pico-8 play session: mixed d-pad (fixed 12-tick cycle)

[t = 1 s] mixed d-pad (1.2s cycle ×~1): → ← ↑ ↓ + 🅾/❎ taps, ~1s
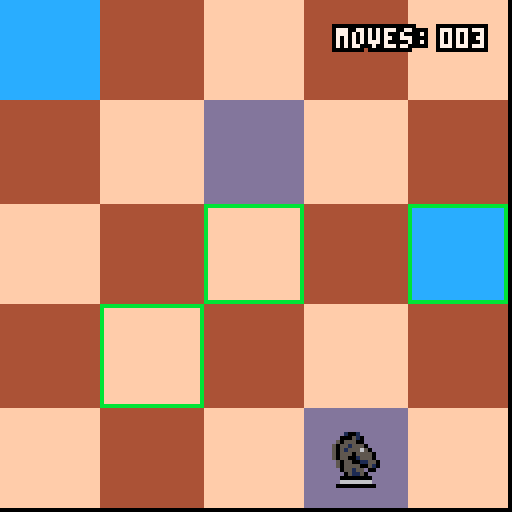
[t = 2 s] mixed d-pad (1.2s cycle ×~1): → ← ↑ ↓ + 🅾/❎ taps, ~2s
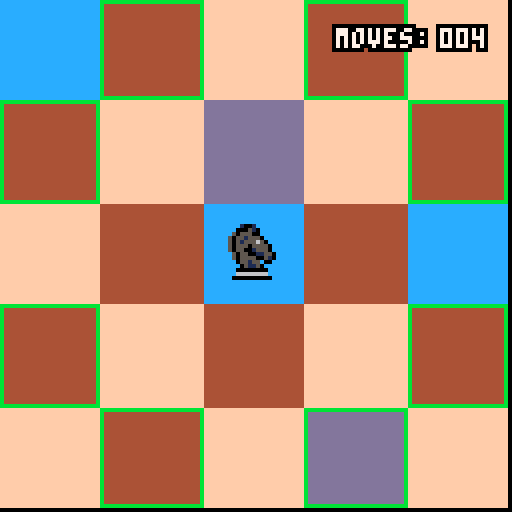
[t = 6 s] mixed d-pad (1.2s cycle ×~5): → ← ↑ ↓ + 🅾/❎ taps, ~6s
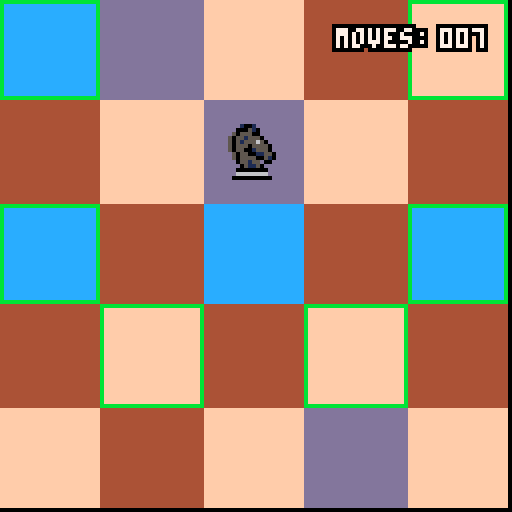
[t = 8 s] mixed d-pad (1.2s cycle ×~6): → ← ↑ ↓ + 🅾/❎ taps, ~8s
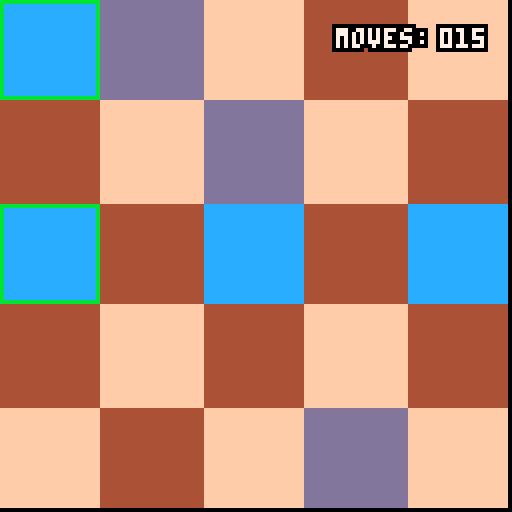

pico-8 cartridge
version 18
__lua__
-- friendly queens
-- by bart snapp

-- todo:
-- make this game a friendly queens game


function _init()
   state="menu"
   select=0 -- menu item selected
   palt(14, true) -- pink color as transparency is true
   palt(0, false) -- black color as transparency is false
   tour={}	
   t=1 -- timer for flashing
   mv=0
   x=1
   y=1
   num=1
   mcl = 1--flr(rnd(16))
   mcd = 2--mcl+ceil(rnd(15))
end

-- to figure out when knight
-- tour is complete, remove
-- elements from the list unitl
-- the list is empty


-- adds a btn and b btn glyphs
-- button sprites borrowed from
-- https://www.lexaloffle.com/bbs/?tid=30054
-- [redacted]
abin={{0,1,1,1,1,1,0},
 	{1,1,1,0,1,1,1},
 	{1,1,0,0,0,1,1},
 	{1,1,0,1,0,1,1},
 	{0,1,1,1,1,1,0}}

bbin={{0,1,1,1,1,1,0},
 	{1,1,0,0,1,1,1},
 	{1,1,0,1,0,1,1},
 	{1,1,0,0,0,1,1},
 	{0,1,1,1,1,1,0}}
 	
function abtn(x,y,c)
   for i=1,5 do
      for j=1,7 do
	 if abin[i][j] == 0 then else
	    pset(j+x-1,i+y-1,c*abin[i][j])
	 end
      end
   end	
end

function bbtn(x,y,c)
   for i=1,5 do
      for j=1,7 do
	 if bbin[i][j] == 0 then else
	    pset(j+x-1,i+y-1,c*bbin[i][j])
	 end
      end	
   end
end

function create_tour(num)
   for j=1,num do -- for now	
      for i=1,num do -- for now
	 add(tour,{i,j})
      end
   end
end


-- music
music(0)



-- menu

-- adds return to menu
menuitem(1, "return to menu", function() state="menu" end)

-- outline print
-- borrowed from https://github.com/clowerweb/lib-pico8
function print_ol(s,_x,_y,c1,c2)
  for x=-1,1 do
    for y=-1,1 do
      print(s,_x+x,_y+y,c1)
    end
  end
  print(s,_x,_y,c2)
end


-->8
-- main udpate and draw

function _update()
   if state=="menu" then
      update_menu()
   elseif state=="tour" then
      update_tour()
   elseif state=="done" then
      update_done()
   end
end

function _draw()
   if state=="menu" then
      draw_menu()
   elseif state=="tour" then
      draw_tour()
   elseif state=="done" then
      draw_done()
   end
end



-->8
-- updates

function update_menu()
   tour={}
   tourcomplete=false
   if ((btnp(4) or btnp(5)) and select==0) 
   then 
      state="tour"
      num=5
      x=ceil(rnd(num)) y=ceil(rnd(num))
   end
   if ((btnp(4) or btnp(5)) and select==1) 
   then 
      state="tour"
      num=6
      x=ceil(rnd(num)) y=ceil(rnd(num))
   end
   if ((btnp(4) or btnp(5)) and select==2) 
   then 
      state="tour"
      num=7
      x=ceil(rnd(num)) y=ceil(rnd(num))
   end
   if ((btnp(4) or btnp(5)) and select==3) 
   then 
      state="tour"
      num=8
      x=ceil(rnd(num)) y=ceil(rnd(num))
   end
   create_tour(num)
   if btnp(3) then 
      select=(select+1)%(#options)
   elseif btnp(2) then 
      select=(select-1)%(#options)
   end
   mv_ctr=0
end


-- tour update 

function deltour(t,v)
   pret={}
   for i=1,#t do
	 if t[i][1] != v[1] or t[i][2] != v[2] then
	    add(pret,t[i])
      end
   end
   return pret
end


function edgebump()
   -- x's
   if x==2 then
      if mv==5 or mv==6 then mv=7
      end
   elseif x==(num-1) then
      if mv==1 or mv==2 then mv=3
      end
   elseif x==1 then
      if mv>3 and mv<8 then mv=0
      end
   elseif x==num then
      if mv>-1 and  mv<4 then mv=4
      end
   end
   -- y's
   if y==2 then
      if mv==0 or mv ==7 then mv=1
      end
   elseif y==(num-1) then
      if mv==3 or mv==4 then mv=5
      end
   elseif y==1 then
      if mv==0 or mv==1 or mv==6 or mv==7 then mv=2
      end
   elseif y==num then
      if mv>1 and mv<6 then mv=6
      end
   end

end


function update_tour()
   --if btnp(4) then tour_builder(num,tour) end
   if btnp(0) or btnp(1) or btnp(2) or btnp(3)
   then
      mv = (mv+1)%8
   end
   if btnp(4) or btnp(5) then
      sfx(0)
      jump(mv,n)
      mv_ctr += 1
   end
   tour = deltour(tour,{x,y}) -- it doesn't know that {x,y}=={2,4} etc...
   edgebump()
end

function update_done()
   if btnp(5) or btnp(4) then state = "menu" end
end


-->8
-- draws

function draw_menu()
   t+=1
   options={
      "tour a 5x5 board",
      "tour a 6x6 board",
      "tour a 7x7 board",
      "tour an 8x8 board"
   }
   cls()
   num=8
   chessboard(8,mcl,mcd)
   if t==1 then x=ceil(rnd(num)) y=ceil(rnd(num)) end
   knight(8,x,y)
   print_ol("knight's tour",38+3*sin(t/40),30+3*cos(t/40),0,10)
   for i=1,#options do
      print(options[i],32,53+10*(i-1),6)
   end
   print_ol(options[select+1],32,53+10*(select),9,1)
   print("select tour and press",18,120,6)
   abtn(105,120,6)
   t%=40
end




function knight(n,x,y) -- note x,y is in chessboard squares 1 to n...
   spr(0,(x-1)*(128/n)+128/(2*num)-8,(y-1)*(128/n)+128/(2*num)-8,2,2)
end

-- you may want a different move fxn

-- note: all of these moves are based on knights positon

function move_0(n,x,y,c)
   rect((x)*(128/n),  (y-3)*(128/n),  (x+1)*(128/n)-1,(y-2)*(128/n)-1,c) --ur 0
end

function move_1(n,x,y,c)
   rect((x+1)*(128/n),(y-2)*(128/n),  (x+2)*(128/n)-1,(y-1)*(128/n)-1,c) --ru 1
end

function move_2(n,x,y,c)
   rect((x+1)*(128/n),(y+1)*(128/n)-1,(x+2)*(128/n)-1,(y)*(128/n),c) --rd 2
end

function move_3(n,x,y,c)
   rect((x)*(128/n),  (y+2)*(128/n)-1,(x+1)*(128/n)-1,(y+1)*(128/n),c) --dr 3
end

function move_4(n,x,y,c)
   rect((x-2)*(128/n),(y+2)*(128/n)-1,(x-1)*(128/n)-1,(y+1)*(128/n),c) --dl 4
end

function move_5(n,x,y,c)
   rect((x-3)*(128/n),(y+1)*(128/n)-1,(x-2)*(128/n)-1,(y)*(128/n),c) --ld 5
end

function move_6(n,x,y,c)
   rect((x-3)*(128/n),(y-2)*(128/n),  (x-2)*(128/n)-1,(y-1)*(128/n)-1,c) --lu 6
end

function move_7(n,x,y,c)
   rect((x-2)*(128/n),(y-3)*(128/n),  (x-1)*(128/n)-1,(y-2)*(128/n)-1,c) --ul 7
end

function moves(n,x,y,c) -- note x,y is in chessboard squares 1 to n...
   move_0(n,x,y,c)
   move_1(n,x,y,c)
   move_2(n,x,y,c)
   move_3(n,x,y,c)
   move_4(n,x,y,c)
   move_5(n,x,y,c)
   move_6(n,x,y,c)
   move_7(n,x,y,c)
end

function prejump(mv,n,x,y,c)
   if mv==0 then
      move_0(n,x,y,c)
   elseif mv ==1 then 
      move_1(n,x,y,c)
   elseif mv ==2 then 
      move_2(n,x,y,c)
   elseif mv ==3 then 
      move_3(n,x,y,c)
   elseif mv ==4 then 
      move_4(n,x,y,c)
   elseif mv ==5 then 
      move_5(n,x,y,c)
   elseif mv ==6 then 
      move_6(n,x,y,c)
   elseif mv ==7 then 
      move_7(n,x,y,c)
   end
end


function jump(mv,n)
   if mv==0 then
      x+=1
      y-=2
   elseif mv==1 then
      x+=2
      y-=1
   elseif mv==2 then
      x+=2
      y+=1
   elseif mv==3 then
      x+=1
      y+=2
   elseif mv==4 then
      x-=1
      y+=2
   elseif mv==5 then
      x-=2
      y+=1
   elseif mv==6 then
      x-=2
      y-=1
   elseif mv==7 then
      x-=1
      y-=2
   end
end


-- colors the squares
function squarecolor(i,cl,cd)
	if i%2==0 then return cl -- light color
	else return cd -- dark color
	end
end


-- draws the brown board
function tour_board(n,tour,cl,cd)
   for i in all(tour) do
      rectfill(
	 (i[1]-1)*(128/n),
	 (i[2]-1)*(128/n),
	 128/n-1+(i[1]-1)*(128/n),
	 128/n-1+(i[2]-1)*(128/n),
	 squarecolor((i[1]-1)+(i[2]-1),cl,cd))
   end
end

-- draws the blue board
function chessboard(n,cl,cd)
	for j=0,n-1 do	
	for i=0,n-1 do
	rectfill(
	   i*(128/n),
	   j*(128/n),
	   128/n-1+i*(128/n),
	   128/n-1+j*(128/n),
	   squarecolor(i+j,cl,cd))
	end
	end
end


function draw_tour()
	t+=1
	cls()
	chessboard(num,12,13)
	tour_board(num,tour,15,4)
	knight(num,x,y)
	moves(num,x,y,11)
	if t>=10 then
	   prejump(mv,num,x,y,10)
	end
	print_ol("moves:",84,7,0,7)
	if mv_ctr < 10 then
	   print_ol(mv_ctr,118,7,0,7)
	   print_ol("00",110,7,0,7)
	elseif mv_ctr<100 then
	   print_ol(mv_ctr,114,7,0,7)
	   print_ol("0",110,7,0,7)
	elseif mv_ctr>999 then
	   mv_ctr=1000
	   print_ol("xxx",110,7,0,7)
	else print_ol(mv_ctr,110,7,0,7)
	end
	t%=20
	line(0,127,127,127,0)
	line(127,0,127,127,0)
	if #tour==0 then state = "done" end
end

function draw_done()
   if mv_ctr>(num^2-1) then
      print_ol("tour complete!",35,60,10,1)
   else
      print_ol("perfect tour complete!",21,60,10,1)
   end
end
__gfx__
eeeeeeeeeeeeeeeeeeeeeeeeeeeeeeeeeeeeeeeeeeeeeeeeeeeeeeeeeeeeeeeeeeeeeeeeeeeeeeeeeeeeeeeeeeeeeeeeeeeeeeeeeeeeeeeeeeeeeeeeeeeeeeee
eeeee1001eeeeeeeeeeeeeeeeeeeeeeeeeeeeeeeeeeeeeeeeeeeeeeeeeeeeeeeeeeeeeeeeeeeeeeeeeeeeeeeeeeeeeeeeeeeeeeeeeeeeeeeeeeeeeeeeeeeeeee
eeee000510eeeeeeeeeeeeeeeeeeeeeeeeeeeeeeeeeeeeeeeeeeeeeeeeeeeeeeeeeeeeeeeeeeeeeeeeeeeeeeeeeeeeeeeeeeeeeeeeeeeeeeeeeeeeeeeeeeeeee
eee5055500eeeeeeeeeeeeeeeeeeeeeeeeeeeeeeeeeeeeeeeeeeeeeeeeeeeeeeeeeeeeeeeeeeeeeeeeeeeeeeeeeeeeeeeeeeeeeeeeeeeeeeeeeeeeeeeeeeeeee
ee505515550eeeeeeeeeeeeeeeeeeeeeeeeeeeeeeeeeeeeeeeeeeeeeeeeeeeeeeeeeeeeeeeeeeeeeeeeeeeeeeeeeeeeeeeeeeeeeeeeeeeeeeeeeeeeeeeeeeeee
ee5051555650eeeeeeeeeeeeeeeeeeeeeeeeeeeeeeeeeeeeeeeeeeeeeeeeeeeeeeeeeeeeeeeeeeeeeeeeeeeeeeeeeeeeeeeeeeeeeeeeeeeeeeeeeeeeeeeeeeee
ee50555055550eeeeeeeeeeeeeeeeeeeeeeeeeeeeeeeeeeeeeeeeeeeeeeeeeeeeeeeeeeeeeeeeeeeeeeeeeeeeeeeeeeeeeeeeeeeeeeeeeeeeeeeeeeeeeeeeeee
ee50550015550eeeeeeeeeeeeeeeeeeeeeeeeeeeeeeeeeeeeeeeeeeeeeeeeeeeeeeeeeeeeeeeeeeeeeeeeeeeeeeeeeeeeeeeeeeeeeeeeeeeeeeeeeeeeeeeeeee
eee50550011550eeeeeeeeeeeeeeeeeeeeeeeeeeeeeeeeeeeeeeeeeeeeeeeeeeeeeeeeeeeeeeeeeeeeeeeeeeeeeeeeeeeeeeeeeeeeeeeeeeeeeeeeeeeeeeeeee
eee50555500510eeeeeeeeeeeeeeeeeeeeeeeeeeeeeeeeeeeeeeeeeeeeeeeeeeeeeeeeeeeeeeeeeeeeeeeeeeeeeeeeeeeeeeeeeeeeeeeeeeeeeeeeeeeeeeeeee
eeee055155e00eeeeeeeeeeeeeeeeeeeeeeeeeeeeeeeeeeeeeeeeeeeeeeeeeeeeeeeeeeeeeeeeeeeeeeeeeeeeeeeeeeeeeeeeeeeeeeeeeeeeeeeeeeeeeeeeeee
eeeee051150eeeeeeeeeeeeeeeeeeeeeeeeeeeeeeeeeeeeeeeeeeeeeeeeeeeeeeeeeeeeeeeeeeeeeeeeeeeeeeeeeeeeeeeeeeeeeeeeeeeeeeeeeeeeeeeeeeeee
eeee00000000eeeeeeeeeeeeeeeeeeeeeeeeeeeeeeeeeeeeeeeeeeeeeeeeeeeeeeeeeeeeeeeeeeeeeeeeeeeeeeeeeeeeeeeeeeeeeeeeeeeeeeeeeeeeeeeeeeee
eeee66666666eeeeeeeeeeeeeeeeeeeeeeeeeeeeeeeeeeeeeeeeeeeeeeeeeeeeeeeeeeeeeeeeeeeeeeeeeeeeeeeeeeeeeeeeeeeeeeeeeeeeeeeeeeeeeeeeeeee
eee0000000000eeeeeeeeeeeeeeeeeeeeeeeeeeeeeeeeeeeeeeeeeeeeeeeeeeeeeeeeeeeeeeeeeeeeeeeeeeeeeeeeeeeeeeeeeeeeeeeeeeeeeeeeeeeeeeeeeee
eeeeeeeeeeeeeeeeeeeeeeeeeeeeeeeeeeeeeeeeeeeeeeeeeeeeeeeeeeeeeeeeeeeeeeeeeeeeeeeeeeeeeeeeeeeeeeeeeeeeeeeeeeeeeeeeeeeeeeeeeeeeeeee
eeeeeeeeeeeeeeeeeeeeeeeeeeeeeeeeeeeeeeeeeeeeeeeeeeeeeeeeeeeeeeeeeeeeeeeeeeeeeeeeeeeeeeeeeeeeeeeeeeeeeeeeeeeeeeeeeeeeeeeeeeeeeeee
eeeeeeeeeeeeeeeeeeeeeeeeeeeeeeeeeeeeeeeeeeeeeeeeeeeeeeeeeeeeeeeeeeeeeeeeeeeeeeeeeeeeeeeeeeeeeeeeeeeeeeeeeeeeeeeeeeeeeeeeeeeeeeee
eeeeeeeeeeeeeeeeeeeeeeeeeeeeeeeeeeeeeeeeeeeeeeeeeeeeeeeeeeeeeeeeeeeeeeeeeeeeeeeeeeeeeeeeeeeeeeeeeeeeeeeeeeeeeeeeeeeeeeeeeeeeeeee
eeeeeeeeeeeeeeeeeeeeeeeeeeeeeeeeeeeeeeeeeeeeeeeeeeeeeeeeeeeeeeeeeeeeeeeeeeeeeeeeeeeeeeeeeeeeeeeeeeeeeeeeeeeeeeeeeeeeeeeeeeeeeeee
eeeeeeeeeeeeeeeeeeeeeeeeeeeeeeeeeeeeeeeeeeeeeeeeeeeeeeeeeeeeeeeeeeeeeeeeeeeeeeeeeeeeeeeeeeeeeeeeeeeeeeeeeeeeeeeeeeeeeeeeeeeeeeee
eeeeeeeeeeeeeeeeeeeeeeeeeeeeeeeeeeeeeeeeeeeeeeeeeeeeeeeeeeeeeeeeeeeeeeeeeeeeeeeeeeeeeeeeeeeeeeeeeeeeeeeeeeeeeeeeeeeeeeeeeeeeeeee
eeeeeeeeeeeeeeeeeeeeeeeeeeeeeeeeeeeeeeeeeeeeeeeeeeeeeeeeeeeeeeeeeeeeeeeeeeeeeeeeeeeeeeeeeeeeeeeeeeeeeeeeeeeeeeeeeeeeeeeeeeeeeeee
eeeeeeeeeeeeeeeeeeeeeeeeeeeeeeeeeeeeeeeeeeeeeeeeeeeeeeeeeeeeeeeeeeeeeeeeeeeeeeeeeeeeeeeeeeeeeeeeeeeeeeeeeeeeeeeeeeeeeeeeeeeeeeee
eeeeeeeeeeeeeeeeeeeeeeeeeeeeeeeeeeeeeeeeeeeeeeeeeeeeeeeeeeeeeeeeeeeeeeeeeeeeeeeeeeeeeeeeeeeeeeeeeeeeeeeeeeeeeeeeeeeeeeeeeeeeeeee
eeeeeeeeeeeeeeeeeeeeeeeeeeeeeeeeeeeeeeeeeeeeeeeeeeeeeeeeeeeeeeeeeeeeeeeeeeeeeeeeeeeeeeeeeeeeeeeeeeeeeeeeeeeeeeeeeeeeeeeeeeeeeeee
eeeeeeeeeeeeeeeeeeeeeeeeeeeeeeeeeeeeeeeeeeeeeeeeeeeeeeeeeeeeeeeeeeeeeeeeeeeeeeeeeeeeeeeeeeeeeeeeeeeeeeeeeeeeeeeeeeeeeeeeeeeeeeee
eeeeeeeeeeeeeeeeeeeeeeeeeeeeeeeeeeeeeeeeeeeeeeeeeeeeeeeeeeeeeeeeeeeeeeeeeeeeeeeeeeeeeeeeeeeeeeeeeeeeeeeeeeeeeeeeeeeeeeeeeeeeeeee
eeeeeeeeeeeeeeeeeeeeeeeeeeeeeeeeeeeeeeeeeeeeeeeeeeeeeeeeeeeeeeeeeeeeeeeeeeeeeeeeeeeeeeeeeeeeeeeeeeeeeeeeeeeeeeeeeeeeeeeeeeeeeeee
eeeeeeeeeeeeeeeeeeeeeeeeeeeeeeeeeeeeeeeeeeeeeeeeeeeeeeeeeeeeeeeeeeeeeeeeeeeeeeeeeeeeeeeeeeeeeeeeeeeeeeeeeeeeeeeeeeeeeeeeeeeeeeee
eeeeeeeeeeeeeeeeeeeeeeeeeeeeeeeeeeeeeeeeeeeeeeeeeeeeeeeeeeeeeeeeeeeeeeeeeeeeeeeeeeeeeeeeeeeeeeeeeeeeeeeeeeeeeeeeeeeeeeeeeeeeeeee
eeeeeeeeeeeeeeeeeeeeeeeeeeeeeeeeeeeeeeeeeeeeeeeeeeeeeeeeeeeeeeeeeeeeeeeeeeeeeeeeeeeeeeeeeeeeeeeeeeeeeeeeeeeeeeeeeeeeeeeeeeeeeeee
eeeeeeeeeeeeeeeeeeeeeeeeeeeeeeeeeeeeeeeeeeeeeeeeeeeeeeeeeeeeeeeeeeeeeeeeeeeeeeeeeeeeeeeeeeeeeeeeeeeeeeeeeeeeeeeeeeeeeeeeeeeeeeee
eeeeeeeeeeeeeeeeeeeeeeeeeeeeeeeeeeeeeeeeeeeeeeeeeeeeeeeeeeeeeeeeeeeeeeeeeeeeeeeeeeeeeeeeeeeeeeeeeeeeeeeeeeeeeeeeeeeeeeeeeeeeeeee
eeeeeeeeeeeeeeeeeeeeeeeeeeeeeeeeeeeeeeeeeeeeeeeeeeeeeeeeeeeeeeeeeeeeeeeeeeeeeeeeeeeeeeeeeeeeeeeeeeeeeeeeeeeeeeeeeeeeeeeeeeeeeeee
eeeeeeeeeeeeeeeeeeeeeeeeeeeeeeeeeeeeeeeeeeeeeeeeeeeeeeeeeeeeeeeeeeeeeeeeeeeeeeeeeeeeeeeeeeeeeeeeeeeeeeeeeeeeeeeeeeeeeeeeeeeeeeee
eeeeeeeeeeeeeeeeeeeeeeeeeeeeeeeeeeeeeeeeeeeeeeeeeeeeeeeeeeeeeeeeeeeeeeeeeeeeeeeeeeeeeeeeeeeeeeeeeeeeeeeeeeeeeeeeeeeeeeeeeeeeeeee
eeeeeeeeeeeeeeeeeeeeeeeeeeeeeeeeeeeeeeeeeeeeeeeeeeeeeeeeeeeeeeeeeeeeeeeeeeeeeeeeeeeeeeeeeeeeeeeeeeeeeeeeeeeeeeeeeeeeeeeeeeeeeeee
eeeeeeeeeeeeeeeeeeeeeeeeeeeeeeeeeeeeeeeeeeeeeeeeeeeeeeeeeeeeeeeeeeeeeeeeeeeeeeeeeeeeeeeeeeeeeeeeeeeeeeeeeeeeeeeeeeeeeeeeeeeeeeee
eeeeeeeeeeeeeeeeeeeeeeeeeeeeeeeeeeeeeeeeeeeeeeeeeeeeeeeeeeeeeeeeeeeeeeeeeeeeeeeeeeeeeeeeeeeeeeeeeeeeeeeeeeeeeeeeeeeeeeeeeeeeeeee
eeeeeeeeeeeeeeeeeeeeeeeeeeeeeeeeeeeeeeeeeeeeeeeeeeeeeeeeeeeeeeeeeeeeeeeeeeeeeeeeeeeeeeeeeeeeeeeeeeeeeeeeeeeeeeeeeeeeeeeeeeeeeeee
eeeeeeeeeeeeeeeeeeeeeeeeeeeeeeeeeeeeeeeeeeeeeeeeeeeeeeeeeeeeeeeeeeeeeeeeeeeeeeeeeeeeeeeeeeeeeeeeeeeeeeeeeeeeeeeeeeeeeeeeeeeeeeee
eeeeeeeeeeeeeeeeeeeeeeeeeeeeeeeeeeeeeeeeeeeeeeeeeeeeeeeeeeeeeeeeeeeeeeeeeeeeeeeeeeeeeeeeeeeeeeeeeeeeeeeeeeeeeeeeeeeeeeeeeeeeeeee
eeeeeeeeeeeeeeeeeeeeeeeeeeeeeeeeeeeeeeeeeeeeeeeeeeeeeeeeeeeeeeeeeeeeeeeeeeeeeeeeeeeeeeeeeeeeeeeeeeeeeeeeeeeeeeeeeeeeeeeeeeeeeeee
eeeeeeeeeeeeeeeeeeeeeeeeeeeeeeeeeeeeeeeeeeeeeeeeeeeeeeeeeeeeeeeeeeeeeeeeeeeeeeeeeeeeeeeeeeeeeeeeeeeeeeeeeeeeeeeeeeeeeeeeeeeeeeee
eeeeeeeeeeeeeeeeeeeeeeeeeeeeeeeeeeeeeeeeeeeeeeeeeeeeeeeeeeeeeeeeeeeeeeeeeeeeeeeeeeeeeeeeeeeeeeeeeeeeeeeeeeeeeeeeeeeeeeeeeeeeeeee
eeeeeeeeeeeeeeeeeeeeeeeeeeeeeeeeeeeeeeeeeeeeeeeeeeeeeeeeeeeeeeeeeeeeeeeeeeeeeeeeeeeeeeeeeeeeeeeeeeeeeeeeeeeeeeeeeeeeeeeeeeeeeeee
eeeeeeeeeeeeeeeeeeeeeeeeeeeeeeeeeeeeeeeeeeeeeeeeeeeeeeeeeeeeeeeeeeeeeeeeeeeeeeeeeeeeeeeeeeeeeeeeeeeeeeeeeeeeeeeeeeeeeeeeeeeeeeee
eeeeeeeeeeeeeeeeeeeeeeeeeeeeeeeeeeeeeeeeeeeeeeeeeeeeeeeeeeeeeeeeeeeeeeeeeeeeeeeeeeeeeeeeeeeeeeeeeeeeeeeeeeeeeeeeeeeeeeeeeeeeeeee
eeeeeeeeeeeeeeeeeeeeeeeeeeeeeeeeeeeeeeeeeeeeeeeeeeeeeeeeeeeeeeeeeeeeeeeeeeeeeeeeeeeeeeeeeeeeeeeeeeeeeeeeeeeeeeeeeeeeeeeeeeeeeeee
eeeeeeeeeeeeeeeeeeeeeeeeeeeeeeeeeeeeeeeeeeeeeeeeeeeeeeeeeeeeeeeeeeeeeeeeeeeeeeeeeeeeeeeeeeeeeeeeeeeeeeeeeeeeeeeeeeeeeeeeeeeeeeee
eeeeeeeeeeeeeeeeeeeeeeeeeeeeeeeeeeeeeeeeeeeeeeeeeeeeeeeeeeeeeeeeeeeeeeeeeeeeeeeeeeeeeeeeeeeeeeeeeeeeeeeeeeeeeeeeeeeeeeeeeeeeeeee
eeeeeeeeeeeeeeeeeeeeeeeeeeeeeeeeeeeeeeeeeeeeeeeeeeeeeeeeeeeeeeeeeeeeeeeeeeeeeeeeeeeeeeeeeeeeeeeeeeeeeeeeeeeeeeeeeeeeeeeeeeeeeeee
eeeeeeeeeeeeeeeeeeeeeeeeeeeeeeeeeeeeeeeeeeeeeeeeeeeeeeeeeeeeeeeeeeeeeeeeeeeeeeeeeeeeeeeeeeeeeeeeeeeeeeeeeeeeeeeeeeeeeeeeeeeeeeee
eeeeeeeeeeeeeeeeeeeeeeeeeeeeeeeeeeeeeeeeeeeeeeeeeeeeeeeeeeeeeeeeeeeeeeeeeeeeeeeeeeeeeeeeeeeeeeeeeeeeeeeeeeeeeeeeeeeeeeeeeeeeeeee
eeeeeeeeeeeeeeeeeeeeeeeeeeeeeeeeeeeeeeeeeeeeeeeeeeeeeeeeeeeeeeeeeeeeeeeeeeeeeeeeeeeeeeeeeeeeeeeeeeeeeeeeeeeeeeeeeeeeeeeeeeeeeeee
eeeeeeeeeeeeeeeeeeeeeeeeeeeeeeeeeeeeeeeeeeeeeeeeeeeeeeeeeeeeeeeeeeeeeeeeeeeeeeeeeeeeeeeeeeeeeeeeeeeeeeeeeeeeeeeeeeeeeeeeeeeeeeee
eeeeeeeeeeeeeeeeeeeeeeeeeeeeeeeeeeeeeeeeeeeeeeeeeeeeeeeeeeeeeeeeeeeeeeeeeeeeeeeeeeeeeeeeeeeeeeeeeeeeeeeeeeeeeeeeeeeeeeeeeeeeeeee
eeeeeeeeeeeeeeeeeeeeeeeeeeeeeeeeeeeeeeeeeeeeeeeeeeeeeeeeeeeeeeeeeeeeeeeeeeeeeeeeeeeeeeeeeeeeeeeeeeeeeeeeeeeeeeeeeeeeeeeeeeeeeeee
eeeeeeeeeeeeeeeeeeeeeeeeeeeeeeeeeeeeeeeeeeeeeeeeeeeeeeeeeeeeeeeeeeeeeeeeeeeeeeeeeeeeeeeeeeeeeeeeeeeeeeeeeeeeeeeeeeeeeeeeeeeeeeee
eeeeeeeeeeeeeeeeeeeeeeeeeeeeeeeeeeeeeeeeeeeeeeeeeeeeeeeeeeeeeeeeeeeeeeeeeeeeeeeeeeeeeeeeeeeeeeeeeeeeeeeeeeeeeeeeeeeeeeeeeeeeeeee
eeeeeeeeeeeeeeeeeeeeeeeeeeeeeeeeeeeeeeeeeeeeeeeeeeeeeeeeeeeeeeeeeeeeeeeeeeeeeeeeeeeeeeeeeeeeeeeeeeeeeeeeeeeeeeeeeeeeeeeeeeeeeeee
eeeeeeeeeeeeeeeeeeeeeeeeeeeeeeeeeeeeeeeeeeeeeeeeeeeeeeeeeeeeeeeeeeeeeeeeeeeeeeeeeeeeeeeeeeeeeeeeeeeeeeeeeeeeeeeeeeeeeeeeeeeeeeee
eeeeeeeeeeeeeeeeeeeeeeeeeeeeeeeeeeeeeeeeeeeeeeeeeeeeeeeeeeeeeeeeeeeeeeeeeeeeeeeeeeeeeeeeeeeeeeeeeeeeeeeeeeeeeeeeeeeeeeeeeeeeeeee
eeeeeeeeeeeeeeeeeeeeeeeeeeeeeeeeeeeeeeeeeeeeeeeeeeeeeeeeeeeeeeeeeeeeeeeeeeeeeeeeeeeeeeeeeeeeeeeeeeeeeeeeeeeeeeeeeeeeeeeeeeeeeeee
eeeeeeeeeeeeeeeeeeeeeeeeeeeeeeeeeeeeeeeeeeeeeeeeeeeeeeeeeeeeeeeeeeeeeeeeeeeeeeeeeeeeeeeeeeeeeeeeeeeeeeeeeeeeeeeeeeeeeeeeeeeeeeee
eeeeeeeeeeeeeeeeeeeeeeeeeeeeeeeeeeeeeeeeeeeeeeeeeeeeeeeeeeeeeeeeeeeeeeeeeeeeeeeeeeeeeeeeeeeeeeeeeeeeeeeeeeeeeeeeeeeeeeeeeeeeeeee
eeeeeeeeeeeeeeeeeeeeeeeeeeeeeeeeeeeeeeeeeeeeeeeeeeeeeeeeeeeeeeeeeeeeeeeeeeeeeeeeeeeeeeeeeeeeeeeeeeeeeeeeeeeeeeeeeeeeeeeeeeeeeeee
eeeeeeeeeeeeeeeeeeeeeeeeeeeeeeeeeeeeeeeeeeeeeeeeeeeeeeeeeeeeeeeeeeeeeeeeeeeeeeeeeeeeeeeeeeeeeeeeeeeeeeeeeeeeeeeeeeeeeeeeeeeeeeee
eeeeeeeeeeeeeeeeeeeeeeeeeeeeeeeeeeeeeeeeeeeeeeeeeeeeeeeeeeeeeeeeeeeeeeeeeeeeeeeeeeeeeeeeeeeeeeeeeeeeeeeeeeeeeeeeeeeeeeeeeeeeeeee
eeeeeeeeeeeeeeeeeeeeeeeeeeeeeeeeeeeeeeeeeeeeeeeeeeeeeeeeeeeeeeeeeeeeeeeeeeeeeeeeeeeeeeeeeeeeeeeeeeeeeeeeeeeeeeeeeeeeeeeeeeeeeeee
eeeeeeeeeeeeeeeeeeeeeeeeeeeeeeeeeeeeeeeeeeeeeeeeeeeeeeeeeeeeeeeeeeeeeeeeeeeeeeeeeeeeeeeeeeeeeeeeeeeeeeeeeeeeeeeeeeeeeeeeeeeeeeee
eeeeeeeeeeeeeeeeeeeeeeeeeeeeeeeeeeeeeeeeeeeeeeeeeeeeeeeeeeeeeeeeeeeeeeeeeeeeeeeeeeeeeeeeeeeeeeeeeeeeeeeeeeeeeeeeeeeeeeeeeeeeeeee
eeeeeeeeeeeeeeeeeeeeeeeeeeeeeeeeeeeeeeeeeeeeeeeeeeeeeeeeeeeeeeeeeeeeeeeeeeeeeeeeeeeeeeeeeeeeeeeeeeeeeeeeeeeeeeeeeeeeeeeeeeeeeeee
eeeeeeeeeeeeeeeeeeeeeeeeeeeeeeeeeeeeeeeeeeeeeeeeeeeeeeeeeeeeeeeeeeeeeeeeeeeeeeeeeeeeeeeeeeeeeeeeeeeeeeeeeeeeeeeeeeeeeeeeeeeeeeee
eeeeeeeeeeeeeeeeeeeeeeeeeeeeeeeeeeeeeeeeeeeeeeeeeeeeeeeeeeeeeeeeeeeeeeeeeeeeeeeeeeeeeeeeeeeeeeeeeeeeeeeeeeeeeeeeeeeeeeeeeeeeeeee
eeeeeeeeeeeeeeeeeeeeeeeeeeeeeeeeeeeeeeeeeeeeeeeeeeeeeeeeeeeeeeeeeeeeeeeeeeeeeeeeeeeeeeeeeeeeeeeeeeeeeeeeeeeeeeeeeeeeeeeeeeeeeeee
eeeeeeeeeeeeeeeeeeeeeeeeeeeeeeeeeeeeeeeeeeeeeeeeeeeeeeeeeeeeeeeeeeeeeeeeeeeeeeeeeeeeeeeeeeeeeeeeeeeeeeeeeeeeeeeeeeeeeeeeeeeeeeee
eeeeeeeeeeeeeeeeeeeeeeeeeeeeeeeeeeeeeeeeeeeeeeeeeeeeeeeeeeeeeeeeeeeeeeeeeeeeeeeeeeeeeeeeeeeeeeeeeeeeeeeeeeeeeeeeeeeeeeeeeeeeeeee
eeeeeeeeeeeeeeeeeeeeeeeeeeeeeeeeeeeeeeeeeeeeeeeeeeeeeeeeeeeeeeeeeeeeeeeeeeeeeeeeeeeeeeeeeeeeeeeeeeeeeeeeeeeeeeeeeeeeeeeeeeeeeeee
eeeeeeeeeeeeeeeeeeeeeeeeeeeeeeeeeeeeeeeeeeeeeeeeeeeeeeeeeeeeeeeeeeeeeeeeeeeeeeeeeeeeeeeeeeeeeeeeeeeeeeeeeeeeeeeeeeeeeeeeeeeeeeee
eeeeeeeeeeeeeeeeeeeeeeeeeeeeeeeeeeeeeeeeeeeeeeeeeeeeeeeeeeeeeeeeeeeeeeeeeeeeeeeeeeeeeeeeeeeeeeeeeeeeeeeeeeeeeeeeeeeeeeeeeeeeeeee
eeeeeeeeeeeeeeeeeeeeeeeeeeeeeeeeeeeeeeeeeeeeeeeeeeeeeeeeeeeeeeeeeeeeeeeeeeeeeeeeeeeeeeeeeeeeeeeeeeeeeeeeeeeeeeeeeeeeeeeeeeeeeeee
eeeeeeeeeeeeeeeeeeeeeeeeeeeeeeeeeeeeeeeeeeeeeeeeeeeeeeeeeeeeeeeeeeeeeeeeeeeeeeeeeeeeeeeeeeeeeeeeeeeeeeeeeeeeeeeeeeeeeeeeeeeeeeee
eeeeeeeeeeeeeeeeeeeeeeeeeeeeeeeeeeeeeeeeeeeeeeeeeeeeeeeeeeeeeeeeeeeeeeeeeeeeeeeeeeeeeeeeeeeeeeeeeeeeeeeeeeeeeeeeeeeeeeeeeeeeeeee
eeeeeeeeeeeeeeeeeeeeeeeeeeeeeeeeeeeeeeeeeeeeeeeeeeeeeeeeeeeeeeeeeeeeeeeeeeeeeeeeeeeeeeeeeeeeeeeeeeeeeeeeeeeeeeeeeeeeeeeeeeeeeeee
eeeeeeeeeeeeeeeeeeeeeeeeeeeeeeeeeeeeeeeeeeeeeeeeeeeeeeeeeeeeeeeeeeeeeeeeeeeeeeeeeeeeeeeeeeeeeeeeeeeeeeeeeeeeeeeeeeeeeeeeeeeeeeee
eeeeeeeeeeeeeeeeeeeeeeeeeeeeeeeeeeeeeeeeeeeeeeeeeeeeeeeeeeeeeeeeeeeeeeeeeeeeeeeeeeeeeeeeeeeeeeeeeeeeeeeeeeeeeeeeeeeeeeeeeeeeeeee
eeeeeeeeeeeeeeeeeeeeeeeeeeeeeeeeeeeeeeeeeeeeeeeeeeeeeeeeeeeeeeeeeeeeeeeeeeeeeeeeeeeeeeeeeeeeeeeeeeeeeeeeeeeeeeeeeeeeeeeeeeeeeeee
eeeeeeeeeeeeeeeeeeeeeeeeeeeeeeeeeeeeeeeeeeeeeeeeeeeeeeeeeeeeeeeeeeeeeeeeeeeeeeeeeeeeeeeeeeeeeeeeeeeeeeeeeeeeeeeeeeeeeeeeeeeeeeee
eeeeeeeeeeeeeeeeeeeeeeeeeeeeeeeeeeeeeeeeeeeeeeeeeeeeeeeeeeeeeeeeeeeeeeeeeeeeeeeeeeeeeeeeeeeeeeeeeeeeeeeeeeeeeeeeeeeeeeeeeeeeeeee
eeeeeeeeeeeeeeeeeeeeeeeeeeeeeeeeeeeeeeeeeeeeeeeeeeeeeeeeeeeeeeeeeeeeeeeeeeeeeeeeeeeeeeeeeeeeeeeeeeeeeeeeeeeeeeeeeeeeeeeeeeeeeeee
eeeeeeeeeeeeeeeeeeeeeeeeeeeeeeeeeeeeeeeeeeeeeeeeeeeeeeeeeeeeeeeeeeeeeeeeeeeeeeeeeeeeeeeeeeeeeeeeeeeeeeeeeeeeeeeeeeeeeeeeeeeeeeee
eeeeeeeeeeeeeeeeeeeeeeeeeeeeeeeeeeeeeeeeeeeeeeeeeeeeeeeeeeeeeeeeeeeeeeeeeeeeeeeeeeeeeeeeeeeeeeeeeeeeeeeeeeeeeeeeeeeeeeeeeeeeeeee
eeeeeeeeeeeeeeeeeeeeeeeeeeeeeeeeeeeeeeeeeeeeeeeeeeeeeeeeeeeeeeeeeeeeeeeeeeeeeeeeeeeeeeeeeeeeeeeeeeeeeeeeeeeeeeeeeeeeeeeeeeeeeeee
eeeeeeeeeeeeeeeeeeeeeeeeeeeeeeeeeeeeeeeeeeeeeeeeeeeeeeeeeeeeeeeeeeeeeeeeeeeeeeeeeeeeeeeeeeeeeeeeeeeeeeeeeeeeeeeeeeeeeeeeeeeeeeee
eeeeeeeeeeeeeeeeeeeeeeeeeeeeeeeeeeeeeeeeeeeeeeeeeeeeeeeeeeeeeeeeeeeeeeeeeeeeeeeeeeeeeeeeeeeeeeeeeeeeeeeeeeeeeeeeeeeeeeeeeeeeeeee
eeeeeeeeeeeeeeeeeeeeeeeeeeeeeeeeeeeeeeeeeeeeeeeeeeeeeeeeeeeeeeeeeeeeeeeeeeeeeeeeeeeeeeeeeeeeeeeeeeeeeeeeeeeeeeeeeeeeeeeeeeeeeeee
eeeeeeeeeeeeeeeeeeeeeeeeeeeeeeeeeeeeeeeeeeeeeeeeeeeeeeeeeeeeeeeeeeeeeeeeeeeeeeeeeeeeeeeeeeeeeeeeeeeeeeeeeeeeeeeeeeeeeeeeeeeeeeee
eeeeeeeeeeeeeeeeeeeeeeeeeeeeeeeeeeeeeeeeeeeeeeeeeeeeeeeeeeeeeeeeeeeeeeeeeeeeeeeeeeeeeeeeeeeeeeeeeeeeeeeeeeeeeeeeeeeeeeeeeeeeeeee
eeeeeeeeeeeeeeeeeeeeeeeeeeeeeeeeeeeeeeeeeeeeeeeeeeeeeeeeeeeeeeeeeeeeeeeeeeeeeeeeeeeeeeeeeeeeeeeeeeeeeeeeeeeeeeeeeeeeeeeeeeeeeeee
eeeeeeeeeeeeeeeeeeeeeeeeeeeeeeeeeeeeeeeeeeeeeeeeeeeeeeeeeeeeeeeeeeeeeeeeeeeeeeeeeeeeeeeeeeeeeeeeeeeeeeeeeeeeeeeeeeeeeeeeeeeeeeee
eeeeeeeeeeeeeeeeeeeeeeeeeeeeeeeeeeeeeeeeeeeeeeeeeeeeeeeeeeeeeeeeeeeeeeeeeeeeeeeeeeeeeeeeeeeeeeeeeeeeeeeeeeeeeeeeeeeeeeeeeeeeeeee
eeeeeeeeeeeeeeeeeeeeeeeeeeeeeeeeeeeeeeeeeeeeeeeeeeeeeeeeeeeeeeeeeeeeeeeeeeeeeeeeeeeeeeeeeeeeeeeeeeeeeeeeeeeeeeeeeeeeeeeeeeeeeeee
eeeeeeeeeeeeeeeeeeeeeeeeeeeeeeeeeeeeeeeeeeeeeeeeeeeeeeeeeeeeeeeeeeeeeeeeeeeeeeeeeeeeeeeeeeeeeeeeeeeeeeeeeeeeeeeeeeeeeeeeeeeeeeee
eeeeeeeeeeeeeeeeeeeeeeeeeeeeeeeeeeeeeeeeeeeeeeeeeeeeeeeeeeeeeeeeeeeeeeeeeeeeeeeeeeeeeeeeeeeeeeeeeeeeeeeeeeeeeeeeeeeeeeeeeeeeeeee
eeeeeeeeeeeeeeeeeeeeeeeeeeeeeeeeeeeeeeeeeeeeeeeeeeeeeeeeeeeeeeeeeeeeeeeeeeeeeeeeeeeeeeeeeeeeeeeeeeeeeeeeeeeeeeeeeeeeeeeeeeeeeeee
eeeeeeeeeeeeeeeeeeeeeeeeeeeeeeeeeeeeeeeeeeeeeeeeeeeeeeeeeeeeeeeeeeeeeeeeeeeeeeeeeeeeeeeeeeeeeeeeeeeeeeeeeeeeeeeeeeeeeeeeeeeeeeee
eeeeeeeeeeeeeeeeeeeeeeeeeeeeeeeeeeeeeeeeeeeeeeeeeeeeeeeeeeeeeeeeeeeeeeeeeeeeeeeeeeeeeeeeeeeeeeeeeeeeeeeeeeeeeeeeeeeeeeeeeeeeeeee
eeeeeeeeeeeeeeeeeeeeeeeeeeeeeeeeeeeeeeeeeeeeeeeeeeeeeeeeeeeeeeeeeeeeeeeeeeeeeeeeeeeeeeeeeeeeeeeeeeeeeeeeeeeeeeeeeeeeeeeeeeeeeeee
eeeeeeeeeeeeeeeeeeeeeeeeeeeeeeeeeeeeeeeeeeeeeeeeeeeeeeeeeeeeeeeeeeeeeeeeeeeeeeeeeeeeeeeeeeeeeeeeeeeeeeeeeeeeeeeeeeeeeeeeeeeeeeee
eeeeeeeeeeeeeeeeeeeeeeeeeeeeeeeeeeeeeeeeeeeeeeeeeeeeeeeeeeeeeeeeeeeeeeeeeeeeeeeeeeeeeeeeeeeeeeeeeeeeeeeeeeeeeeeeeeeeeeeeeeeeeeee
eeeeeeeeeeeeeeeeeeeeeeeeeeeeeeeeeeeeeeeeeeeeeeeeeeeeeeeeeeeeeeeeeeeeeeeeeeeeeeeeeeeeeeeeeeeeeeeeeeeeeeeeeeeeeeeeeeeeeeeeeeeeeeee
eeeeeeeeeeeeeeeeeeeeeeeeeeeeeeeeeeeeeeeeeeeeeeeeeeeeeeeeeeeeeeeeeeeeeeeeeeeeeeeeeeeeeeeeeeeeeeeeeeeeeeeeeeeeeeeeeeeeeeeeeeeeeeee
eeeeeeeeeeeeeeeeeeeeeeeeeeeeeeeeeeeeeeeeeeeeeeeeeeeeeeeeeeeeeeeeeeeeeeeeeeeeeeeeeeeeeeeeeeeeeeeeeeeeeeeeeeeeeeeeeeeeeeeeeeeeeeee
eeeeeeeeeeeeeeeeeeeeeeeeeeeeeeeeeeeeeeeeeeeeeeeeeeeeeeeeeeeeeeeeeeeeeeeeeeeeeeeeeeeeeeeeeeeeeeeeeeeeeeeeeeeeeeeeeeeeeeeeeeeeeeee
eeeeeeeeeeeeeeeeeeeeeeeeeeeeeeeeeeeeeeeeeeeeeeeeeeeeeeeeeeeeeeeeeeeeeeeeeeeeeeeeeeeeeeeeeeeeeeeeeeeeeeeeeeeeeeeeeeeeeeeeeeeeeeee
eeeeeeeeeeeeeeeeeeeeeeeeeeeeeeeeeeeeeeeeeeeeeeeeeeeeeeeeeeeeeeeeeeeeeeeeeeeeeeeeeeeeeeeeeeeeeeeeeeeeeeeeeeeeeeeeeeeeeeeeeeeeeeee
eeeeeeeeeeeeeeeeeeeeeeeeeeeeeeeeeeeeeeeeeeeeeeeeeeeeeeeeeeeeeeeeeeeeeeeeeeeeeeeeeeeeeeeeeeeeeeeeeeeeeeeeeeeeeeeeeeeeeeeeeeeeeeee
eeeeeeeeeeeeeeeeeeeeeeeeeeeeeeeeeeeeeeeeeeeeeeeeeeeeeeeeeeeeeeeeeeeeeeeeeeeeeeeeeeeeeeeeeeeeeeeeeeeeeeeeeeeeeeeeeeeeeeeeeeeeeeee
eeeeeeeeeeeeeeeeeeeeeeeeeeeeeeeeeeeeeeeeeeeeeeeeeeeeeeeeeeeeeeeeeeeeeeeeeeeeeeeeeeeeeeeeeeeeeeeeeeeeeeeeeeeeeeeeeeeeeeeeeeeeeeee
eeeeeeeeeeeeeeeeeeeeeeeeeeeeeeeeeeeeeeeeeeeeeeeeeeeeeeeeeeeeeeeeeeeeeeeeeeeeeeeeeeeeeeeeeeeeeeeeeeeeeeeeeeeeeeeeeeeeeeeeeeeeeeee
eeeeeeeeeeeeeeeeeeeeeeeeeeeeeeeeeeeeeeeeeeeeeeeeeeeeeeeeeeeeeeeeeeeeeeeeeeeeeeeeeeeeeeeeeeeeeeeeeeeeeeeeeeeeeeeeeeeeeeeeeeeeeeee
eeeeeeeeeeeeeeeeeeeeeeeeeeeeeeeeeeeeeeeeeeeeeeeeeeeeeeeeeeeeeeeeeeeeeeeeeeeeeeeeeeeeeeeeeeeeeeeeeeeeeeeeeeeeeeeeeeeeeeeeeeeeeeee
eeeeeeeeeeeeeeeeeeeeeeeeeeeeeeeeeeeeeeeeeeeeeeeeeeeeeeeeeeeeeeeeeeeeeeeeeeeeeeeeeeeeeeeeeeeeeeeeeeeeeeeeeeeeeeeeeeeeeeeeeeeeeeee
eeeeeeeeeeeeeeeeeeeeeeeeeeeeeeeeeeeeeeeeeeeeeeeeeeeeeeeeeeeeeeeeeeeeeeeeeeeeeeeeeeeeeeeeeeeeeeeeeeeeeeeeeeeeeeeeeeeeeeeeeeeeeeee
eeeeeeeeeeeeeeeeeeeeeeeeeeeeeeeeeeeeeeeeeeeeeeeeeeeeeeeeeeeeeeeeeeeeeeeeeeeeeeeeeeeeeeeeeeeeeeeeeeeeeeeeeeeeeeeeeeeeeeeeeeeeeeee
eeeeeeeeeeeeeeeeeeeeeeeeeeeeeeeeeeeeeeeeeeeeeeeeeeeeeeeeeeeeeeeeeeeeeeeeeeeeeeeeeeeeeeeeeeeeeeeeeeeeeeeeeeeeeeeeeeeeeeeeeeeeeeee
